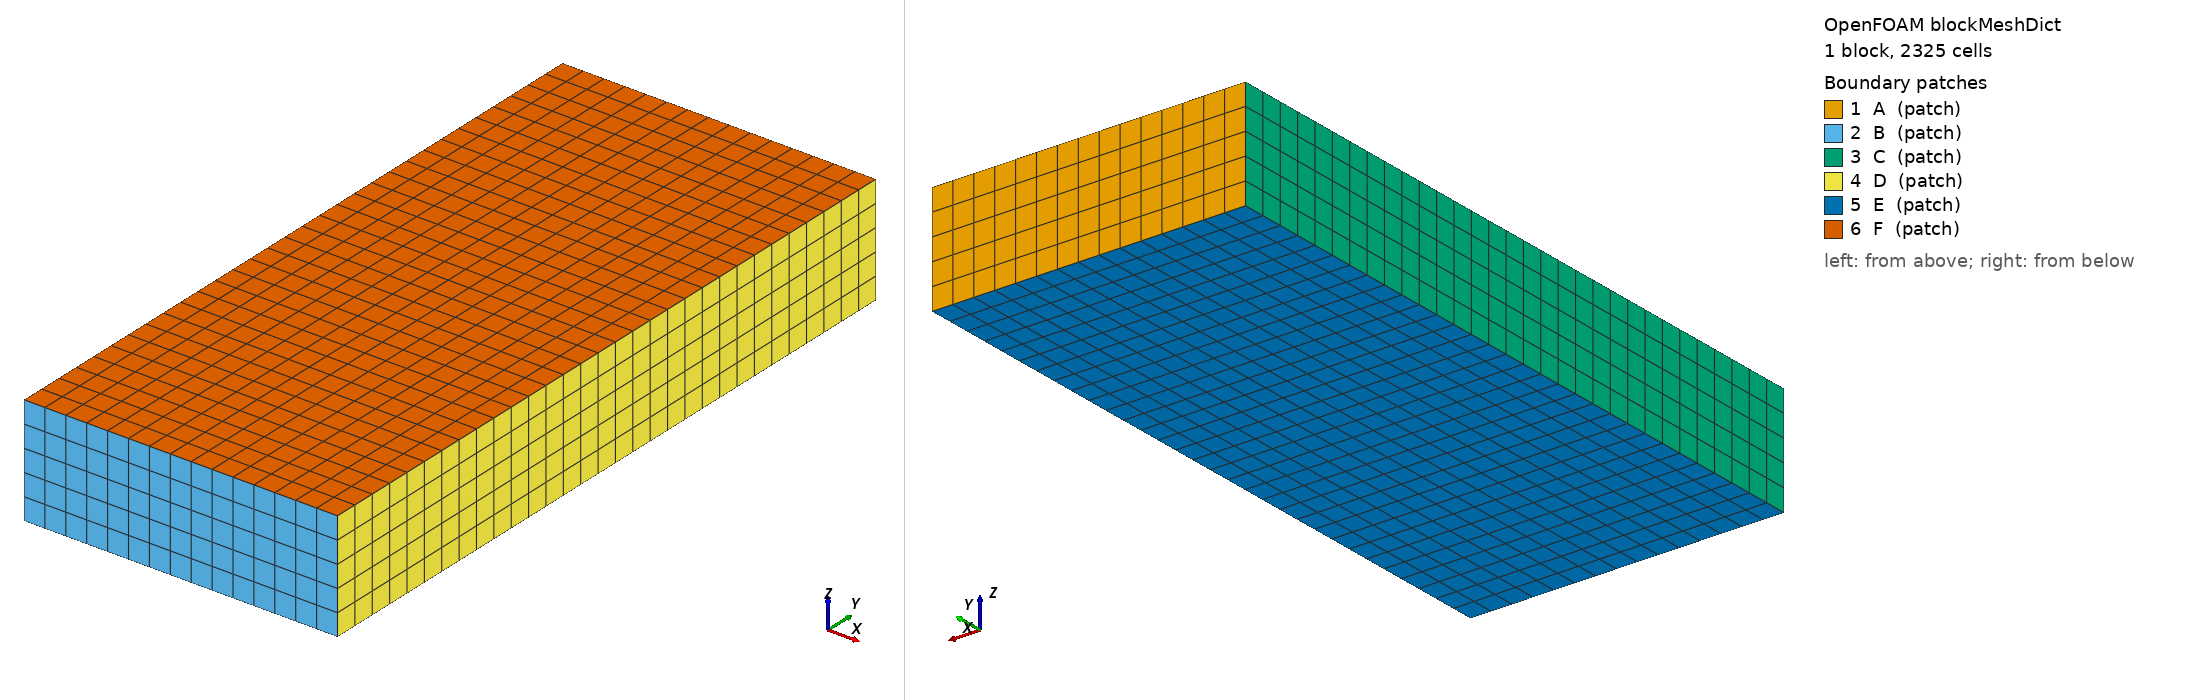

OpenFOAM case: the mesh blockMesh builds from blockMeshDict, 1 block(s), 2325 cells. Boundary patches (legend numbers): 1 A (patch), 2 B (patch), 3 C (patch), 4 D (patch), 5 E (patch), 6 F (patch). Left view from above one corner, right view from below the opposite corner. Boundary conditions: 0 field file(s) under 0/; 0 of 6 drawn patches have an entry in a shipped field file.

=== system/blockMeshDict ===
/*--------------------------------*- C++ -*----------------------------------*\
| =========                 |                                                 |
| \\      /  F ield         | OpenFOAM: The Open Source CFD Toolbox           |
|  \\    /   O peration     | Version:  3.0.1                                 |
|   \\  /    A nd           | Web:      www.OpenFOAM.org                      |
|    \\/     M anipulation  |                                                 |
\*---------------------------------------------------------------------------*/
FoamFile
{
    version     2.0;
    format      ascii;
    class       dictionary;
    object      blockMeshDict;
}

// * * * * * * * * * * * * * * * * * * * * * * * * * * * * * * * * * * * * * //

convertToMeters 1;
// (-0.145 -0.05 0) (0.145 0.6 0.1) 
xmin -0.146;
xmax  0.146;
ymin -0.051;
ymax  0.601;
zmin -0.001;
zmax  0.101;
vertices
(
    ($xmin $ymin $zmin)
    ($xmax $ymin $zmin)
    ($xmax $ymax $zmin)
    ($xmin $ymax $zmin)
    ($xmin $ymin $zmax)
    ($xmax $ymin $zmax)
    ($xmax $ymax $zmax)
    ($xmin $ymax $zmax)
);

blocks
(
    hex (0 1 2 3 4 5 6 7) (15 31 5) simpleGrading (1 1 1)
);

edges
(
);

boundary
(
    A
    {
        type patch;
        faces
        (
            (3 7 6 2)
        );
    }
    B
    {
        type patch;
        faces
        (
            (1 5 4 0)
        );
    }
    C
    {
        type patch;
        faces
        (
            (0 4 7 3)
        );
    }
    D
    {
        type patch;
        faces
        (
            (2 6 5 1)
        );
    }
    E
    {
        type patch;
        faces
        (
            (0 3 2 1)
        );
    }
    F
    {
        type patch;
        faces
        (
            (4 5 6 7)
        );
    }
);

// ************************************************************************* //


=== system/controlDict ===
/*--------------------------------*- C++ -*----------------------------------*\
| =========                 |                                                 |
| \\      /  F ield         | OpenFOAM: The Open Source CFD Toolbox           |
|  \\    /   O peration     | Version:  1.6                                   |
|   \\  /    A nd           | Web:      www.OpenFOAM.org                      |
|    \\/     M anipulation  |                                                 |
\*---------------------------------------------------------------------------*/
FoamFile
{
    version     2.0;
    format      ascii;
    class       dictionary;
    location    "system";
    object      controlDict;
}
// * * * * * * * * * * * * * * * * * * * * * * * * * * * * * * * * * * * * * //

application     cfdemSolverPiso;

startFrom       startTime;

startTime       0;

stopAt          endTime;

endTime         100;

deltaT          1;

purgeWrite      0;

writeControl    runTime;

writeInterval   1;

writeFormat     binary;

writePrecision  6;

writeCompression uncompressed;

timeFormat      general;

timePrecision   6;

runTimeModifiable yes;

adjustTimeStep  no;

maxCo 1;

libs ();

functions
{}
// ************************************************************************* //
